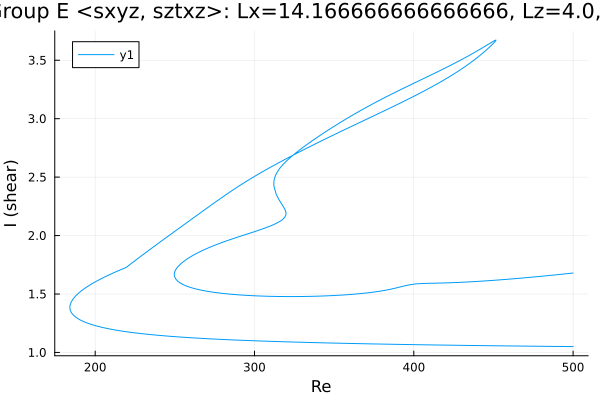

The table this chart was drawn from, first rows:
Re, shear
500.0, 1.05
499, 1.05
497.5, 1.05
496.1, 1.051
494.7, 1.051
493.3, 1.051
491.9, 1.051
490.5, 1.051
489.1, 1.052
487.7, 1.052
486.2, 1.052
484.8, 1.052
483.4, 1.052
482, 1.053
480.6, 1.053
479.2, 1.053
477.8, 1.053
476.3, 1.053
474.9, 1.054
473.5, 1.054
472.1, 1.054
470.7, 1.054
469.3, 1.054
467.9, 1.055
466.4, 1.055
465, 1.055
463.6, 1.055
462.2, 1.055
460.8, 1.056
459.4, 1.056
458, 1.056
456.5, 1.056
455.1, 1.057
453.7, 1.057
452.3, 1.057
450.9, 1.057
449.5, 1.057
448.1, 1.058
446.6, 1.058
445.2, 1.058
443.8, 1.058
442.4, 1.059
441, 1.059
439.6, 1.059
438.2, 1.059
436.7, 1.06
435.3, 1.06
433.9, 1.06
432.5, 1.06
431.1, 1.061
429.7, 1.061
428.3, 1.061
426.8, 1.061
425.4, 1.062
424, 1.062
422.6, 1.062
421.2, 1.063
419.8, 1.063
418.4, 1.063
416.9, 1.063
... 935 more rows
